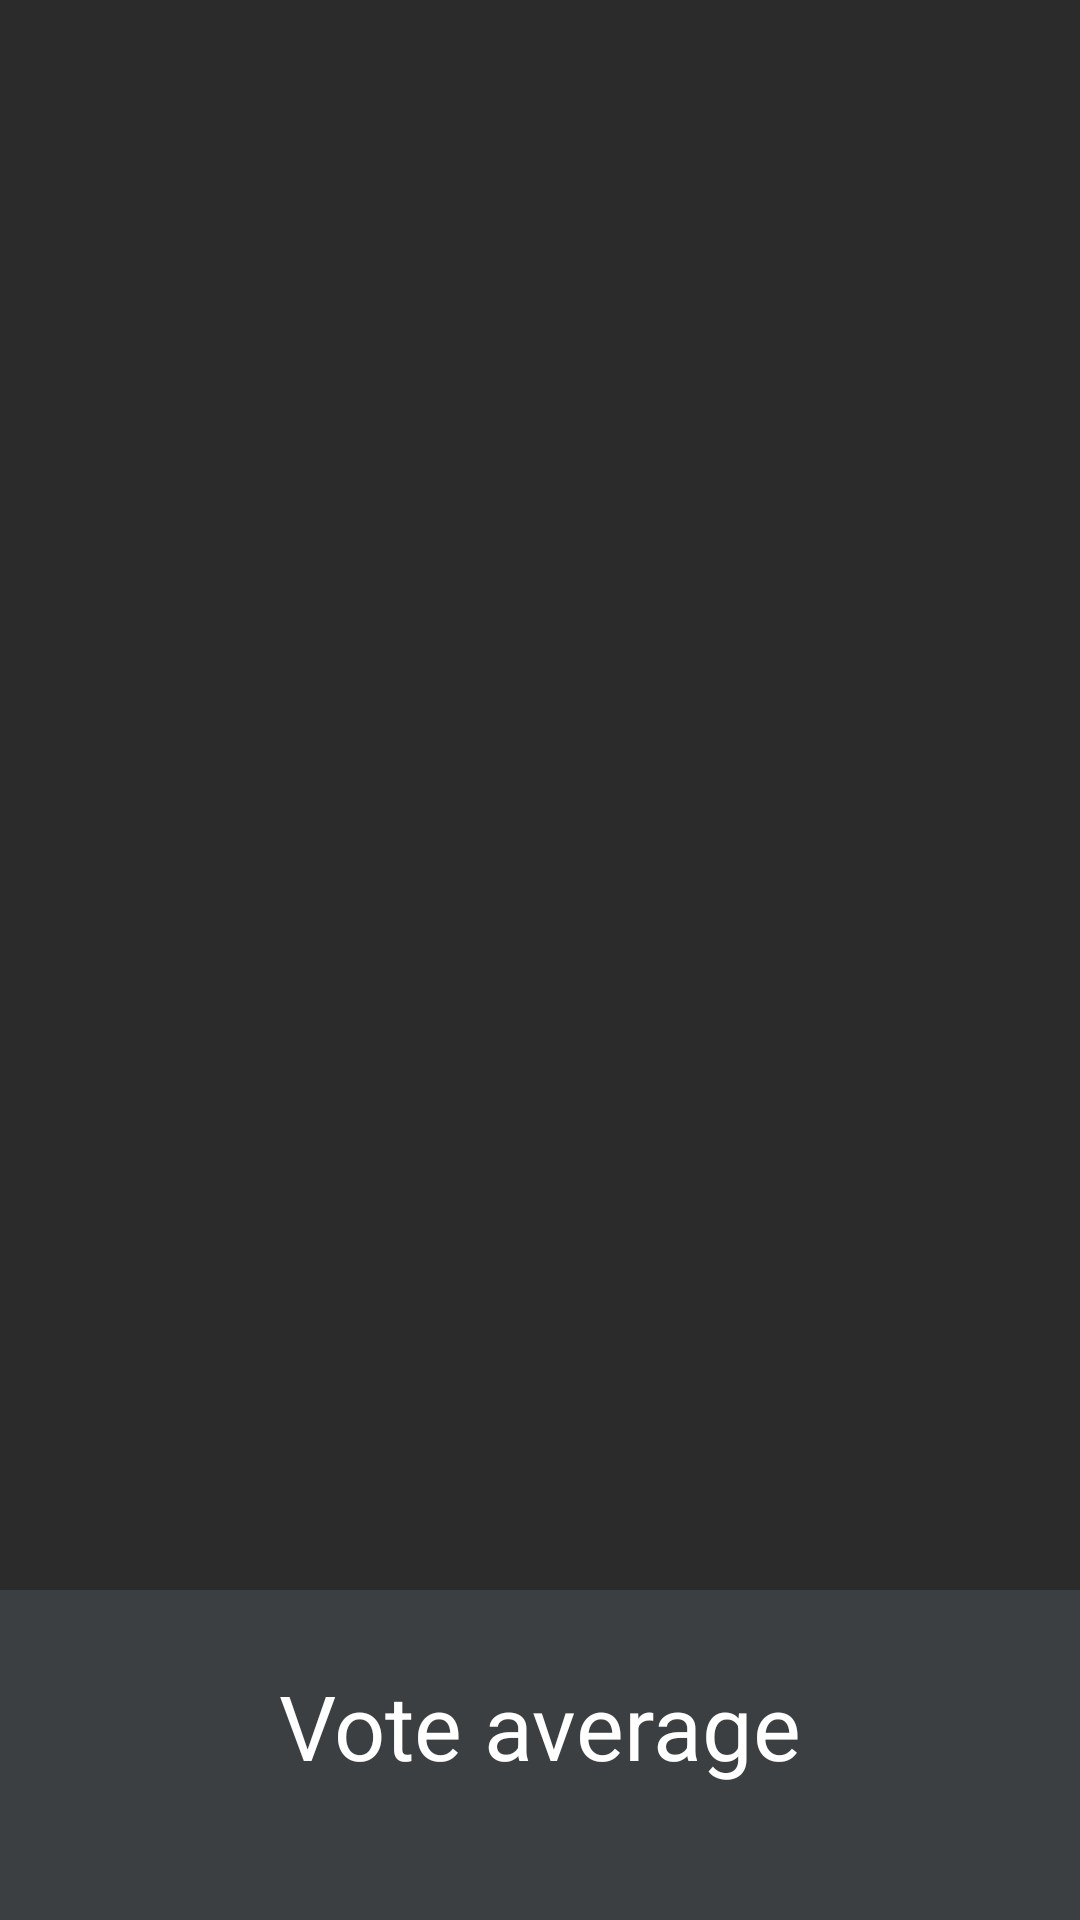

Reconstruct the res/layout file that produces this screen, plus the resources it refers to.
<!-- AndroidManifest.xml: application theme Theme.LastKotlin -->
<!-- res/layout/activity_details.xml -->
<?xml version="1.0" encoding="utf-8"?>
<androidx.coordinatorlayout.widget.CoordinatorLayout
    xmlns:android="http://schemas.android.com/apk/res/android"
    xmlns:app="http://schemas.android.com/apk/res-auto"
    xmlns:tools="http://schemas.android.com/tools"
    android:layout_height="match_parent"
    android:layout_width="match_parent"
    >
    <com.google.android.material.appbar.AppBarLayout
        android:layout_width="match_parent"
        android:layout_height="wrap_content"
        android:theme="@style/ThemeOverlay.AppCompat.Dark.ActionBar"
        >
        <com.google.android.material.appbar.CollapsingToolbarLayout
            android:layout_width="match_parent"
            app:collapsedTitleGravity="center_horizontal"
            android:layout_height="530dp"
            app:layout_scrollFlags="scroll|exitUntilCollapsed"
            app:contentScrim="@color/colorPrimary"
            >
            <ImageView
                android:id="@+id/backdrop"
                android:layout_width="match_parent"
                android:layout_height="match_parent"
                app:layout_collapseMode="parallax"
                android:scaleType="fitCenter"
                />
            <androidx.appcompat.widget.Toolbar
                android:id="@+id/toolbar"
                android:layout_width="match_parent"
                android:layout_height="?attr/actionBarSize"
                app:layout_collapseMode="pin" >
                <LinearLayout
                    android:layout_width="match_parent"
                    android:layout_height="wrap_content"
                    android:orientation="horizontal"
                    android:gravity="center_horizontal"
                    >

                    <TextView
                        android:id="@+id/detail_title"
                        android:layout_width="wrap_content"
                        android:layout_height="wrap_content"
                        android:layout_gravity="center_horizontal"
                        android:textSize="20sp"
                        android:textStyle="bold" />
                </LinearLayout>
            </androidx.appcompat.widget.Toolbar>
        </com.google.android.material.appbar.CollapsingToolbarLayout>
    </com.google.android.material.appbar.AppBarLayout>


    <androidx.core.widget.NestedScrollView
        android:layout_width="match_parent"
        android:layout_height="match_parent"
        android:background="@color/background"
        app:layout_behavior="@string/appbar_scrolling_view_behavior">

        <LinearLayout
            android:layout_width="match_parent"
            android:layout_height="match_parent"
            android:background="@color/background"
            android:orientation="vertical"
            android:padding="10dp">

            <TextView
                android:id="@+id/vote_average"
                android:layout_width="wrap_content"
                android:layout_height="wrap_content"
                android:layout_gravity="center_horizontal"
                android:layout_margin="15dp"
                android:text="Vote average"
                android:textColor="@android:color/white"
                android:textSize="30sp" />

            <LinearLayout
                android:layout_width="wrap_content"
                android:layout_height="wrap_content"
                android:layout_gravity="center_horizontal"
                android:layout_margin="18dp"
                android:background="@drawable/layout_bg"
                android:orientation="vertical"
                android:padding="19dp">

                <TextView
                    android:layout_width="wrap_content"
                    android:layout_height="wrap_content"
                    android:layout_gravity="center_horizontal"
                    android:layout_marginBottom="10dp"
                    android:text="OverView"
                    android:textColor="@android:color/black"
                    android:textSize="20sp" />

                <TextView
                    android:id="@+id/overview"
                    android:layout_width="wrap_content"
                    android:layout_height="wrap_content"
                    android:text="A ticking-time-bomb insomniac and a slippery soap salesman channel primal male aggression into a shocking new form of therapy. Their concept catches on, with underground fight clubs forming in every town, until an eccentric gets in the way and ignites an out-of-control spiral toward oblivion."
                    android:textColor="@android:color/black"
                    android:textSize="18sp" />
            </LinearLayout>

            <LinearLayout
                android:layout_width="wrap_content"
                android:layout_height="wrap_content"
                android:layout_gravity="center_horizontal"
                android:layout_marginTop="8dp"
                android:gravity="center_horizontal"
                android:orientation="vertical">

                <TextView
                    android:layout_width="wrap_content"
                    android:layout_height="wrap_content"
                    android:text="Language"
                    android:textColor="@android:color/white" />

                <TextView
                    android:id="@+id/language"
                    android:layout_width="wrap_content"
                    android:layout_height="wrap_content"
                    android:textColor="@android:color/white" />

                <TextView
                    android:id="@+id/adult"
                    android:layout_width="wrap_content"
                    android:layout_height="wrap_content"
                    android:layout_marginTop="20dp"
                    android:text="Adult"
                    android:textColor="@android:color/white" />

                <TextView
                    android:layout_width="wrap_content"
                    android:layout_height="wrap_content"
                    android:layout_marginTop="20dp"
                    android:text="Popularity"
                    android:textColor="@android:color/white" />

                <TextView
                    android:id="@+id/Popularity"
                    android:layout_width="wrap_content"
                    android:layout_height="wrap_content"
                    android:textColor="@android:color/white" />

                <TextView
                    android:layout_width="wrap_content"
                    android:layout_height="wrap_content"
                    android:layout_marginTop="20dp"
                    android:text="Run Time"
                    android:textColor="@android:color/white" />

                <TextView
                    android:id="@+id/runtime"
                    android:layout_width="wrap_content"
                    android:layout_height="wrap_content"
                    android:textColor="@android:color/white" />
            </LinearLayout>
        </LinearLayout>
    </androidx.core.widget.NestedScrollView>
</androidx.coordinatorlayout.widget.CoordinatorLayout>
<!-- resources referenced by this layout -->
<resources>
  <color name="background">#3c3f41 </color>
  <color name="colorPrimary">#2b2b2b</color>
  <style name="Theme.LastKotlin" parent="Theme.AppCompat.Light.NoActionBar">
          
          <item name="colorPrimary">@color/colorPrimary</item>
          <item name="colorPrimaryVariant">@color/colorPrimary</item>
          <item name="colorOnPrimary">@color/white</item>
          
          <item name="colorSecondary">@color/teal_200</item>
          <item name="colorSecondaryVariant">@color/teal_700</item>
          <item name="colorOnSecondary">@color/black</item>
          
          <item name="android:statusBarColor" tools:targetApi="l">?attr/colorPrimaryVariant</item>
          
      </style>
  <color name="white">#FFFFFFFF</color>
  <color name="teal_200">#FF03DAC5</color>
  <color name="teal_700">#FF018786</color>
  <color name="black">#FF000000</color>
</resources>
